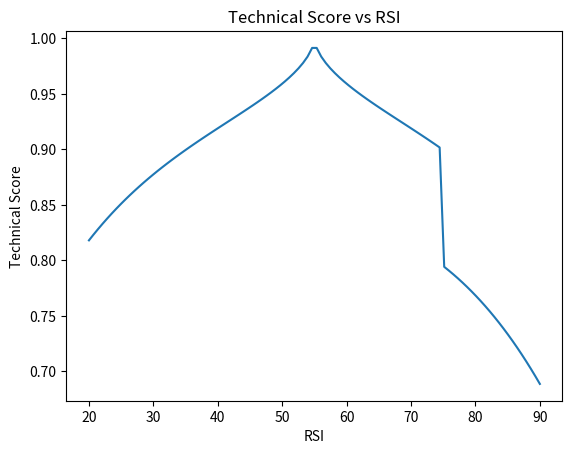

This figure's Python source:
import numpy as np
import matplotlib.pyplot as plt

class NexusTechScoreGate:
    """
    Produces a 0-1 technical confidence score.
    This is NOT a signal generator.
    """
    def __init__(
        self,
        k_rsi=0.15,
        k_funding=80.0,
        k_trend=6.0,
        k_vol=4.0,
        rsi_neutral=50.0,
        funding_limit=0.08,
        vol_target=1.0
    ):
        self.k_rsi = k_rsi
        self.k_funding = k_funding
        self.k_trend = k_trend
        self.k_vol = k_vol

        self.rsi_neutral = rsi_neutral
        self.funding_limit = funding_limit
        self.vol_target = vol_target

    # -------------------------
    # Utility
    # -------------------------
    def _sigmoid(self, x):
        return 1.0 / (1.0 + np.exp(-x))

    def _clamp(self, x):
        return float(np.clip(x, 0.0, 1.0))

    # -------------------------
    # Factor Gates
    # -------------------------
    def rsi_gate(self, rsi, side):
    # Gaussian-like scoring: En yüksek puanı 55-60 civarında ver
        center = 55 if side == "LONG" else 45
        width = 15 # Bu genişlik puanın ne kadar yayılacağını belirler
        
        # Eşik değerine göre uzaklık
        diff = abs(rsi - center)
        score = np.exp(-(diff**2) / (2 * width**2))
        
        # Ekstra Veto: Sert Kesim
        if side == "LONG" and rsi > 75: score *= 0.1
        if side == "SHORT" and rsi < 25: score *= 0.1
        
        return score

    def funding_gate(self, funding, side):
        """
        Penalize crowded side only.
        """
        direction = 1 if side == "LONG" else -1
        pressure = direction * funding
        return self._sigmoid(
            -self.k_funding * (pressure - self.funding_limit)
        )

    def trend_gate(self, trend_strength):
        """
        trend_strength ∈ [-1, 1]
        """
        return self._sigmoid(self.k_trend * trend_strength)

    def volatility_gate(self, vol_z):
        """
        Penalize extreme volatility regimes.
        vol_z = ATR / rolling_ATR
        """
        return self._sigmoid(
            -self.k_vol * abs(vol_z - self.vol_target)
        )

    # -------------------------
    # Aggregation
    # -------------------------
    def technical_score(
        self,
        side,
        rsi,
        funding,
        trend_strength,
        vol_z,
        weights=None
    ):
        """
        Returns 0-1 technical confidence score
        """

        if weights is None:
            weights = {
                "rsi": 0.30,
                "funding": 0.25,
                "trend": 0.30,
                "vol": 0.15
            }

        gates = {
            "rsi": self.rsi_gate(rsi, side),
            "funding": self.funding_gate(funding, side),
            "trend": self.trend_gate(trend_strength),
            "vol": self.volatility_gate(vol_z)
        }

        # Logit-space aggregation (critical)
        logit = 0.0
        for k, w in weights.items():
            g = np.clip(gates[k], 1e-6, 1 - 1e-6)
            logit += w * np.log(g / (1 - g))

        score = self._sigmoid(logit)
        return self._clamp(score)

def run_standalone_test():
    gate = NexusTechScoreGate()
    

# Senaryo: RSI 20'den 80'e giderken, Trend sabitken LONG skoru nasıl değişiyor?
    rsi_values = np.linspace(20, 90, 100)
    scores = [gate.technical_score("LONG", rsi=r, funding=0.01, trend_strength=0.5, vol_z=1.0) for r in rsi_values]
    print(scores)
    plt.plot(rsi_values, scores)
    plt.xlabel("RSI")
    plt.ylabel("Technical Score")
    plt.title("Technical Score vs RSI")
    plt.show()

if __name__ == "__main__":
    run_standalone_test()
